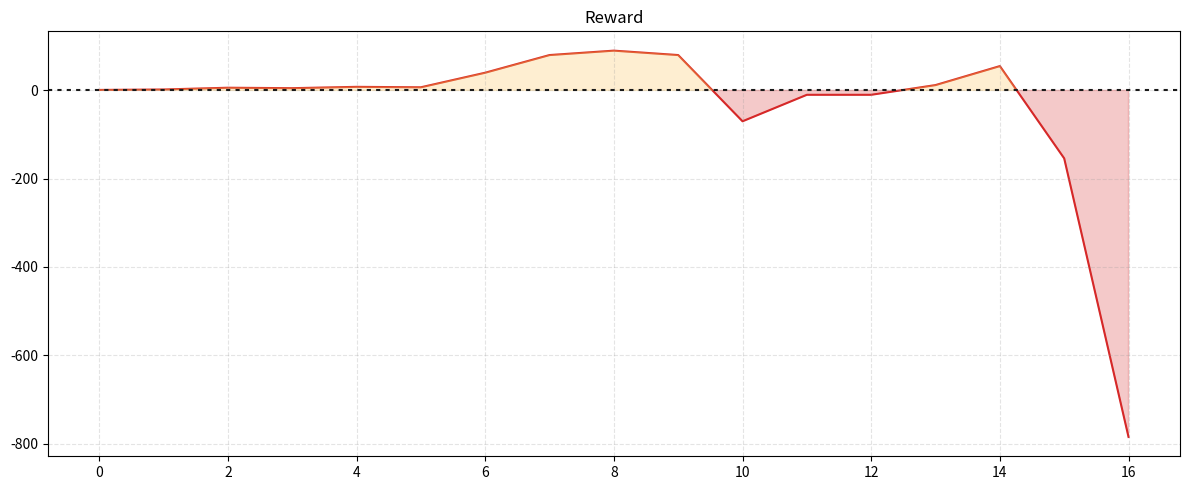
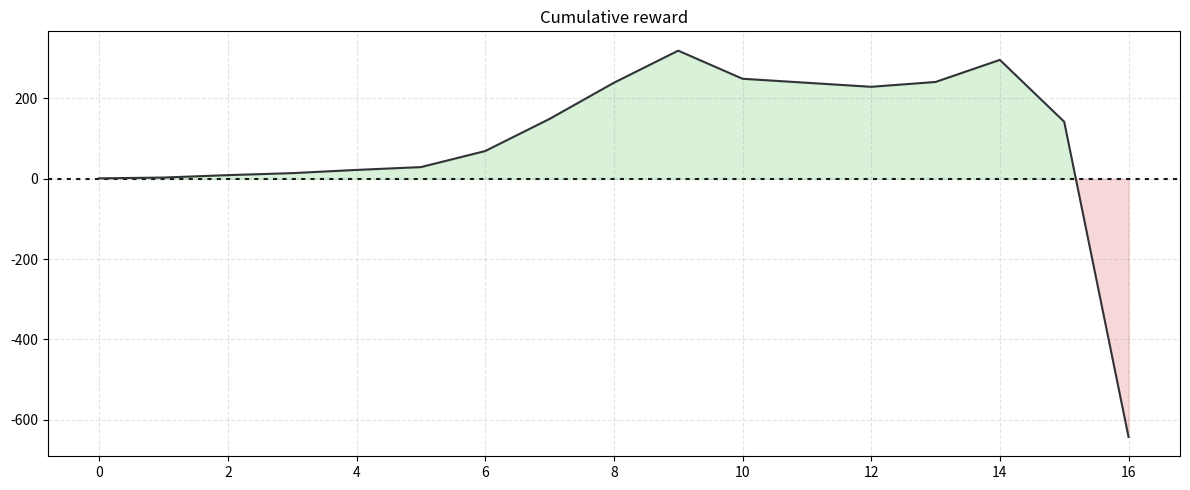

Write the Python code that produced these figures, in order.
import matplotlib.pyplot as plt
import numpy as np


red_light   = [220/255, 100/255, 100/255]
red_dark    = [97 /255, 0  /255, 6  /255]
green_light = [100/255, 200/255, 100/255]
green_dark  = [80 /255, 180/255, 80 /255]
blue_light  = [100/255, 100/255, 220/255]
purple      = [93 /255, 28 /255, 106/255]
peach       = [255/255, 176/255, 144/255]
orange      = [255/255, 127/255, 17 /255]
yellow      = [252/255, 191/255, 73 /255]
orange_dark = [214/255, 40 /255, 40 /255]
black       = [50 /255, 51 /255, 57 /255]
true_black  = [0.1,0.1,0.1]
gray        = [150/255, 150/255, 150/255]
white       = [1, 1, 1]

teal_light  = [176/255, 228/255, 204/255]
teal_medium = [64 /255, 138/255, 113/255]
teal_dark   = [40 /255, 90 /255, 72 /255]

# Helper function used for visualization in the following examples
def identify_axes(ax_dict, fontsize=48):
    """
    Helper to identify the Axes in the examples below.

    Draws the label in a large font in the center of the Axes.

    Parameters
    ----------
    ax_dict : dict[str, Axes]
        Mapping between the title / label and the Axes.
    fontsize : int, optional
        How big the label should be.
    """
    kw = dict(ha="center", va="center", fontsize=fontsize, color="darkgrey")
    for k, ax in ax_dict.items():
        ax.text(0.5, 0.5, k, transform=ax.transAxes, **kw)

def cumulative_reward(graphRewards):
    print("cumulative reward graph")
    cumulative = []
    total = 0

    for i in graphRewards:
        total += i
        cumulative.append(total)

    fig, ax = plt.subplots(figsize=(12, 5))
    ax.set_title("Cumulative reward")

    ax.axhline(0, color = true_black, linestyle = (0,(2,2.5)), linewidth = 1.5)

    ax.plot(cumulative, color = black, zorder = 2)
    
    ax.fill_between(range(len(cumulative)), np.array(cumulative), where= np.array(cumulative) > 0, color = green_light, alpha = 0.25, interpolate = True)
    ax.fill_between(range(len(cumulative)), np.array(cumulative), where= np.array(cumulative) < 0, color = red_light  , alpha = 0.25, interpolate = True)

    ax.grid(which = "major", alpha = 0.25, linestyle = "--", linewidth = 0.8,color = gray, zorder = 0)
    

    plt.tight_layout()
    plt.savefig("cumulative_reward.png")
    plt.close()


def Reward(graphRewards):
    print("reward graph")

    fig, ax = plt.subplots(figsize=(12, 5))
    ax.set_title("Reward")

    ax.plot(graphRewards, color = orange_dark, zorder = 1)

    ax.axhline(0, color = true_black, linestyle = (0,(2,2.5)), linewidth = 1.5)
    ax.fill_between(range(len(graphRewards)), np.array(graphRewards), where= np.array(graphRewards) > 0, color = yellow, alpha = 0.25, interpolate = True)
    ax.fill_between(range(len(graphRewards)), np.array(graphRewards), where= np.array(graphRewards) < 0, color = orange_dark  , alpha = 0.25, interpolate = True)

    ax.grid(which = "major", alpha = 0.25, linestyle = "--", linewidth = 0.8,color = gray, zorder = 0)

    plt.tight_layout()
    plt.savefig("Reward.png")
    plt.close()




graphRewards = [1,2,6,5,8,7,40,80,90,80,-70,-10,-10,12,55,-154,-785]
Reward(graphRewards)
cumulative_reward(graphRewards)

def episode_length(episodeLength):
    print("episode length graph")

    fig, ax = plt.subplots(figsize=(12, 5))
    ax.set_title("Episode length")


    ax.plot(episodeLength, color = purple, zorder = 1)
    ax.axhline(0, color = purple, linestyle = (0,(2,2.5)), linewidth = 1.5, zorder = 2)

    ax.grid(which = "major", alpha = 0.25, linestyle = "--", linewidth = 0.8,color = gray, zorder = 0)

    plt.tight_layout()
    plt.savefig("episodeLength.png")
    plt.close()


def policy_loss():
    print("policy loss graph")

def value_loss():
    print("value loss graph")
